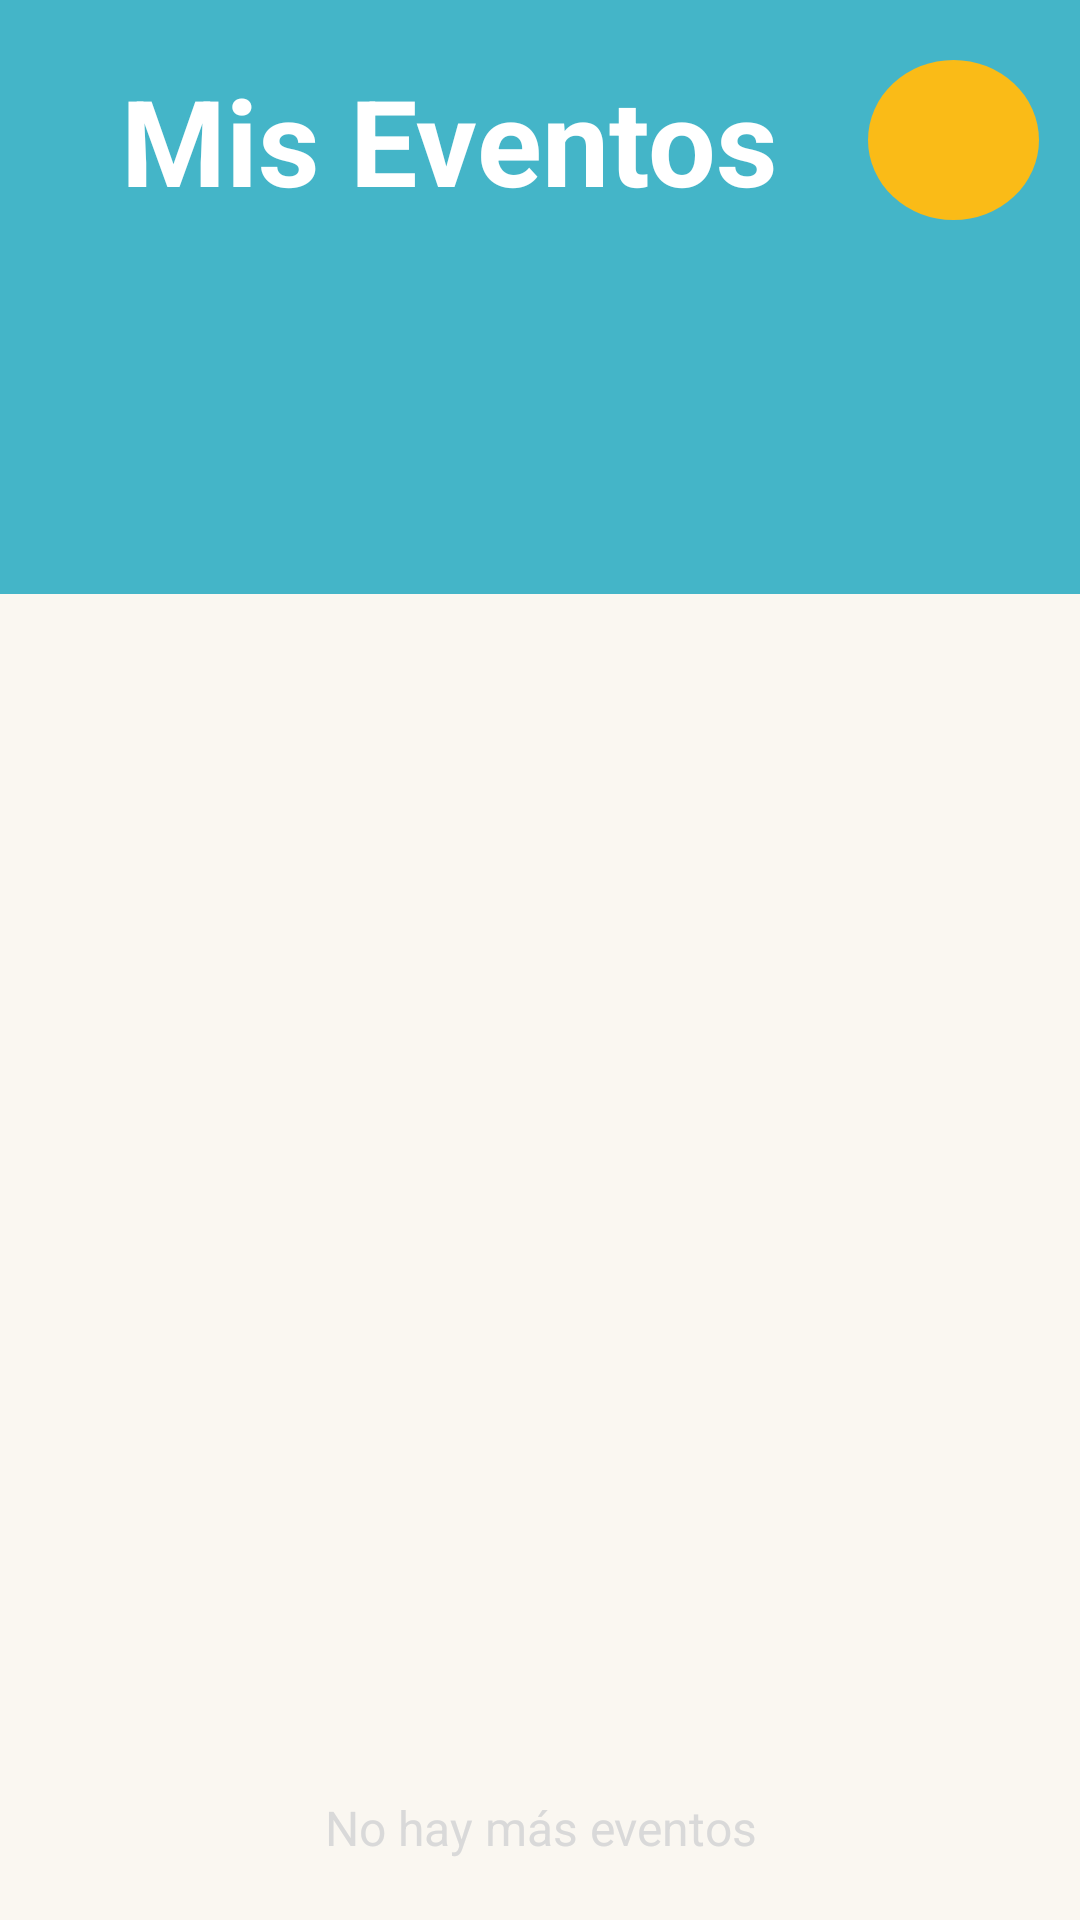

Here is an Android app screen rendered from its layout file. Give the layout XML and the strings, colors and styles it references.
<!-- AndroidManifest.xml: application theme Theme.EventUpDiseño -->
<!-- res/layout/fragment_mis_eventos.xml -->
<?xml version="1.0" encoding="utf-8"?>
<LinearLayout xmlns:android="http://schemas.android.com/apk/res/android"
    xmlns:app="http://schemas.android.com/apk/res-auto"
    xmlns:tools="http://schemas.android.com/tools"
    android:id="@+id/misEventos"
    android:orientation="vertical"
    android:layout_width="match_parent"
    android:layout_height="match_parent"
    android:background="@color/light_yellow"
    tools:context=".MisEventos">

    <LinearLayout
        android:orientation="vertical"
        android:background="@color/nice_blue"
        android:layout_width="match_parent"
        android:layout_height="198dp"
        >
        <LinearLayout
            android:layout_width="wrap_content"
            android:layout_height="wrap_content"
            android:orientation="horizontal">

            <TextView
                android:id="@+id/texto_mis_eventos"
                style="@style/Base.CardView"
                android:layout_width="match_parent"
                android:layout_height="wrap_content"
                android:layout_marginLeft="40dp"
                android:layout_marginTop="20dp"
                android:text="@string/menu_mis_eventos"
                android:textAlignment="center"
                android:textColor="@color/white"
                android:textSize="40sp"
                android:textStyle="bold" />

            <ImageButton
                android:id="@+id/button_crear_evento"
                style="@style/circleImageView"
                android:layout_width="57dp"
                android:layout_height="match_parent"
                android:layout_marginLeft="30dp"
                android:layout_marginTop="20dp"
                android:layout_marginRight="20dp"
                android:background="@drawable/round_button"
                android:src="@drawable/ic_pencil"
                app:layout_constraintBottom_toBottomOf="@+id/toolbar_tui"
                app:layout_constraintEnd_toEndOf="@+id/toolbar_tui"
                app:layout_constraintHorizontal_bias="0.041"
                app:layout_constraintStart_toStartOf="parent"
                app:layout_constraintTop_toTopOf="parent"
                app:layout_constraintVertical_bias="0.494"
                tools:ignore="SpeakableTextPresentCheck" />
        </LinearLayout>



        <View
            android:layout_width="match_parent"
            android:layout_height="1dp"
            android:layout_marginTop="20dp"
            android:background="@color/nice_blue"/>


    </LinearLayout>

    <ScrollView
        android:layout_width="match_parent"
        android:layout_height="wrap_content"
        android:layout_marginLeft="12dp"
        android:layout_marginTop="-60dp"
        android:layout_marginBottom="20dp"
        android:layout_marginRight="12dp">
        <LinearLayout
            android:layout_width="match_parent"
            android:layout_height="wrap_content"
            android:orientation="vertical">

            <View
                android:layout_width="match_parent"
                android:layout_height="0dp"
                android:background="@color/nice_blue"/>


            <androidx.recyclerview.widget.RecyclerView
                android:id="@+id/lista_eventos"
                android:layout_width="match_parent"
                android:layout_height="400dp"
                android:layout_marginLeft="10dp"
                android:layout_marginRight="10dp"
                android:layout_marginBottom="20dp"
                android:nestedScrollingEnabled="false">

            </androidx.recyclerview.widget.RecyclerView>

        </LinearLayout>
    </ScrollView>



    <TextView
        android:id="@+id/endpage"
        android:text="No hay más eventos"
        android:textColor="@color/light_grey"
        android:layout_marginTop="20dp"
        android:layout_marginBottom="20dp"
        android:textSize="16sp"
        android:textAlignment="center"
        android:layout_width="match_parent"
        android:layout_height="wrap_content"/>




</LinearLayout>
<!-- resources referenced by this layout -->
<resources>
  <color name="light_grey">#d9d9d9</color>
  <color name="light_yellow">#faf7f1</color>
  <color name="nice_blue">#44b5c8</color>
  <color name="white">#FFFFFFFF</color>
  <!-- drawable round_button (drawable) -->
  <?xml version="1.0" encoding="utf-8"?>
      <shape xmlns:android="http://schemas.android.com/apk/res/android"
          android:shape="oval" >
          <gradient
              android:startColor="@color/dark_yellow"
              android:endColor="@color/dark_yellow"
              android:angle="270" />
      </shape>
  <string name="menu_mis_eventos">Mis Eventos</string>
  <style name="circleImageView" parent="">
          <item name="cornerSize">50%</item>
      </style>
  <style name="Theme.EventUpDiseño" parent="Theme.MaterialComponents.DayNight.NoActionBar">
          
          <item name="colorPrimary">@color/nice_blue</item>
          <item name="colorPrimaryVariant">@color/warm_yellow</item>
          <item name="colorOnPrimary">@color/white</item>
          
          <item name="colorSecondary">@color/warm_yellow</item>
          <item name="colorSecondaryVariant">@color/light_yellow</item>
          <item name="colorOnSecondary">@color/black</item>
          
          <item name="android:statusBarColor" tools:targetApi="l">?attr/colorPrimaryVariant</item>
          
          <item name="android:windowContentTransitions">true</item>
      </style>
  <color name="dark_yellow">#fabb17</color>
  <color name="warm_yellow">#fabb17</color>
  <color name="black">#FF000000</color>
</resources>
